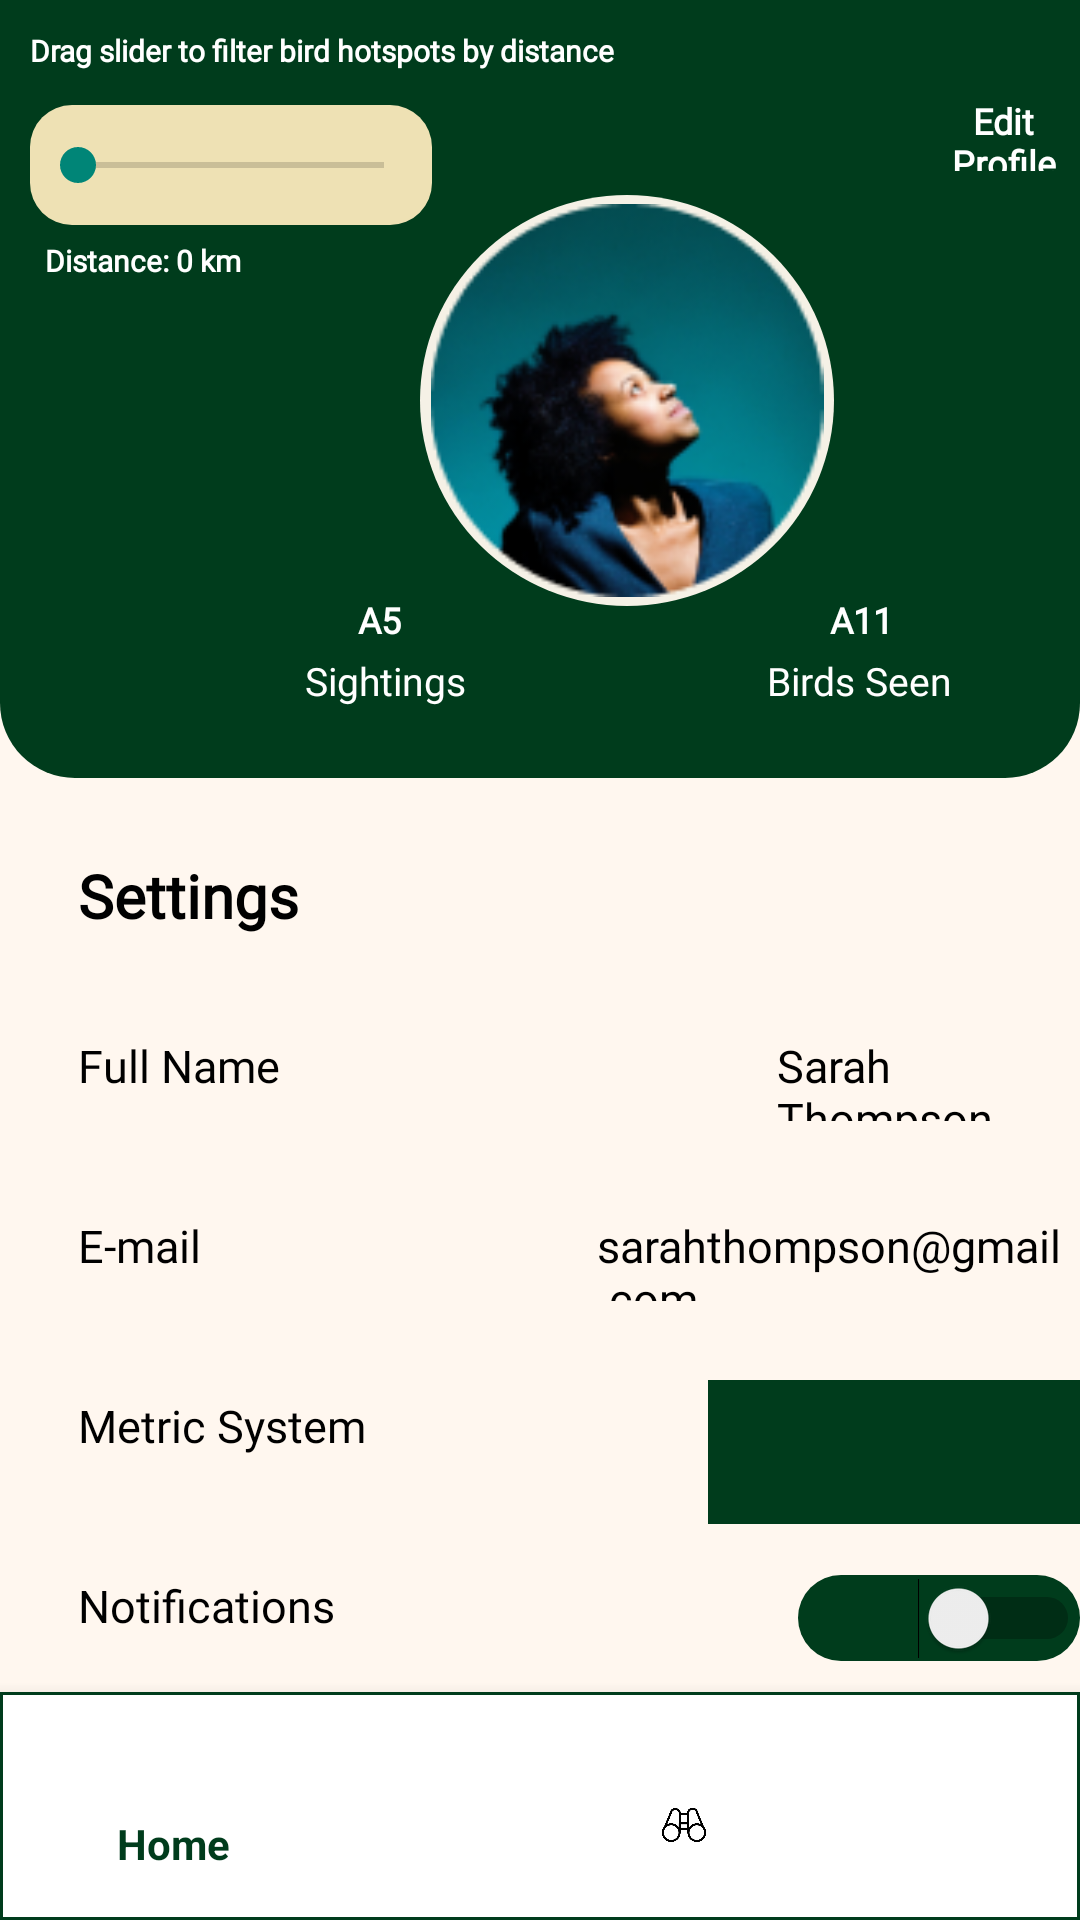

Layout XML and referenced resources for this Android screen:
<!-- AndroidManifest.xml: application theme Theme.WingedWonders -->
<!-- res/layout/activity_settings.xml -->
<?xml version="1.0" encoding="utf-8"?>
<RelativeLayout xmlns:android="http://schemas.android.com/apk/res/android"
    xmlns:tools="http://schemas.android.com/tools"
    xmlns:app="http://schemas.android.com/apk/res-auto"
    android:layout_width="match_parent"
    android:layout_height="match_parent"
    android:background="@color/main"
    tools:context=".Settings">



    <View
        android:id="@+id/rectangle_1"
        android:layout_width="match_parent"
        android:layout_height="359dp"
        android:layout_marginTop="-100dp"
        android:background="@drawable/home_bg"
        tools:ignore="VisualLintBounds" />

    <TextView
        android:id="@+id/edit_profile"
        android:layout_width="80dp"
        android:layout_height="25dp"
        android:layout_gravity="center_horizontal|center"
        android:layout_marginLeft="309dp"
        android:layout_marginTop="32dp"
        android:fontFamily="@font/hamhlet"
        android:gravity="center"
        android:text="@string/edit_profile_string"
        android:textColor="@color/sightings_color"
        android:textSize="12sp"
        android:textStyle="bold"
        tools:ignore="RtlHardcoded,TextSizeCheck" />
    <View
        android:id="@+id/ellipse_7"
        android:layout_width="138dp"
        android:layout_height="137dp"
        android:layout_marginStart="140dp"
        android:layout_marginTop="65dp"
        android:background="@drawable/ellipse_7_shape" />

    <ImageView
        android:id="@+id/ellipse_8"
        android:layout_width="138dp"
        android:layout_height="131dp"
        android:layout_marginStart="140dp"
        android:layout_marginTop="68dp"
        android:src="@drawable/ellipse_8"
        tools:ignore="ContentDescription" />


    <TextView
        android:id="@+id/sightings"
        android:layout_width="67dp"
        android:layout_height="25.5dp"
        android:layout_gravity="center_horizontal|center"
        android:layout_marginLeft="95dp"
        android:layout_marginTop="214dp"
        android:fontFamily="@font/habibi"
        android:gravity="center"
        android:text="@string/sightings_string"
        android:textColor="@color/sightings_color"
        android:textSize="13sp"
        tools:ignore="RtlHardcoded,TextSizeCheck" />

    <TextView
        android:id="@+id/A5"
        android:layout_width="19dp"
        android:layout_height="25dp"
        android:layout_gravity="center_horizontal|center"
        android:layout_marginLeft="117dp"
        android:layout_marginTop="194dp"
        android:fontFamily="@font/hamhlet"
        android:gravity="center"
        android:text="@string/A5"
        android:textColor="@color/sightings_color"
        android:textSize="12sp"
        android:textStyle="bold"
        tools:ignore="RtlHardcoded,TextSizeCheck" />


    <TextView
        android:id="@+id/birds_seen"
        android:layout_width="75dp"
        android:layout_height="25.5dp"
        android:layout_gravity="center_horizontal|center"
        android:layout_marginLeft="249dp"
        android:layout_marginTop="214dp"
        android:fontFamily="@font/habibi"
        android:gravity="center"
        android:text="@string/birds_seen_string"
        android:textColor="@color/sightings_color"
        android:textSize="13sp"
        tools:ignore="RtlHardcoded,TextSizeCheck" />

    <TextView
        android:id="@+id/A11"
        android:layout_width="24dp"
        android:layout_height="25dp"
        android:layout_gravity="center_horizontal|center"
        android:layout_marginLeft="275dp"
        android:layout_marginTop="194dp"
        android:fontFamily="@font/hamhlet"
        android:gravity="center"
        android:text="@string/A11"
        android:textColor="@color/sightings_color"
        android:textSize="12sp"
        android:textStyle="bold"
        tools:ignore="RtlHardcoded,TextSizeCheck" />


    <TextView
        android:id="@+id/settings_ek3"
        android:layout_width="106dp"
        android:layout_height="38dp"
        android:layout_marginLeft="26dp"
        android:layout_marginTop="285dp"
        android:fontFamily="@font/inter_bold"
        android:text="@string/settings_ek3_string"
        android:textColor="@color/settings_ek3_color"
        android:textSize="20sp"
        android:textStyle="bold"
        tools:ignore="RtlHardcoded,TextSizeCheck" />

    <TextView
        android:layout_width="90.5dp"
        android:layout_height="28.5dp"
        android:layout_marginLeft="26dp"
        android:layout_marginTop="345dp"
        android:fontFamily="@font/inter_regular"
        android:text="@string/full_name_string"
        android:textColor="@color/settings_ek3_color"
        android:textSize="15sp"
        tools:ignore="RtlHardcoded,TextSizeCheck" />

    <TextView
        android:id="@+id/full_name"
        android:layout_width="141.5dp"
        android:layout_height="28.5dp"
        android:layout_marginLeft="259dp"
        android:layout_marginTop="345dp"
        android:fontFamily="@font/inter_regular"
        android:text="@string/sarah_thompson_string"
        android:textColor="@color/settings_ek3_color"
        android:textSize="15sp"
        tools:ignore="RtlHardcoded,TextSizeCheck" />

    <TextView
        android:layout_width="65.5dp"
        android:layout_height="28.5dp"
        android:layout_marginLeft="26dp"
        android:layout_marginTop="405dp"
        android:fontFamily="@font/inter_regular"
        android:text="@string/e_mail_string"
        android:textColor="@color/settings_ek3_color"
        android:textSize="15sp"
        tools:ignore="RtlHardcoded,TextSizeCheck" />

    <TextView
        android:id="@+id/email"
        android:layout_width="217.5dp"
        android:layout_height="28.5dp"
        android:layout_marginLeft="199dp"
        android:layout_marginTop="405dp"
        android:fontFamily="@font/inter_regular"
        android:text="@string/sarahthompson_gmail_com_string"
        android:textColor="@color/settings_ek3_color"
        android:textSize="15sp"
        tools:ignore="RtlHardcoded,TextSizeCheck" />

    <TextView
        android:id="@+id/metric_system"
        android:layout_width="123.5dp"
        android:layout_height="28.5dp"
        android:layout_marginLeft="26dp"
        android:layout_marginTop="465dp"
        android:fontFamily="@font/inter_regular"
        android:text="@string/metric_system_string"
        android:textColor="@color/settings_ek3_color"
        android:textSize="15sp"
        tools:ignore="RtlHardcoded,TextSizeCheck" />


    <Spinner
        android:id="@+id/unitSpinner"
        android:layout_width="match_parent"
        android:layout_height="wrap_content"
        android:layout_marginLeft="236dp"
        android:layout_marginTop="460dp"
        android:background="@color/get_started__color"
        android:enabled="false"
        android:minHeight="48dp"
        android:textColor="@color/get_started__color"
        tools:ignore="SpeakableTextPresentCheck" />

    <TextView
        android:id="@+id/notifications_ek1"
        android:layout_width="110.5dp"
        android:layout_height="28.5dp"
        android:layout_marginLeft="26dp"
        android:layout_marginTop="525dp"
        android:fontFamily="@font/inter_regular"
        android:text="@string/notifications_ek1_string"
        android:textColor="@color/settings_ek3_color"
        android:textSize="15sp"
        tools:ignore="RtlHardcoded,TextSizeCheck" />

    <Switch
        android:id="@+id/notificationSwitch"
        android:layout_width="110.5dp"
        android:layout_height="28.5dp"
        android:layout_marginLeft="266dp"
        android:layout_marginTop="525dp"
        android:background="@drawable/home_bg"
        tools:ignore="RtlHardcoded,TouchTargetSizeCheck,UseSwitchCompatOrMaterialXml" />

    <TextView
        android:id="@+id/dragSliderTextView"
        android:layout_width="248dp"
        android:layout_height="wrap_content"
        android:layout_marginStart="10dp"
        android:layout_marginTop="10dp"
        android:layout_marginBottom="10dp"
        android:fontFamily="@font/hamhlet"
        android:text="Drag slider to filter bird hotspots by distance"
        android:textColor="@color/white"
        android:textSize="30px"
        android:textStyle="bold"
        tools:ignore="HardcodedText,TextSizeCheck" />

    <SeekBar
        android:id="@+id/distanceSeekBar"
        android:layout_width="134dp"
        android:layout_height="40dp"
        android:layout_marginStart="10dp"
        android:layout_marginTop="35dp"
        android:layout_marginBottom="10dp"
        android:background="@drawable/get_started_bg" />
    <TextView
        android:id="@+id/distanceTextView"
        android:layout_width="109dp"
        android:layout_height="wrap_content"
        android:layout_marginStart="15dp"
        android:layout_marginTop="80dp"
        android:layout_marginBottom="10dp"
        android:fontFamily="@font/hamhlet"
        android:text="Distance: 0 km"
        android:textColor="@color/white"
        android:textSize="30px"
        android:textStyle="bold"
        tools:ignore="HardcodedText,TextSizeCheck" />

    <Button
        android:id="@+id/logoutBtn"
        android:layout_width="302dp"
        android:layout_height="32dp"
        android:layout_marginLeft="60dp"
        android:layout_marginTop="605dp"
        android:background="@drawable/rectangle_22_shape"
        android:fontFamily="@font/inter_regular"
        android:text="@string/logout_string"
        android:textColor="@color/logout_color"
        android:textSize="15dp"
        android:textStyle="bold"
        tools:ignore="RtlHardcoded,SpUsage,TextSizeCheck,TouchTargetSizeCheck" />

    <com.google.android.material.bottomnavigation.BottomNavigationView
        android:id="@+id/bottomNavigationView"
        android:layout_width="match_parent"
        android:layout_height="wrap_content"
        android:layout_alignParentBottom="true"
        app:menu="@menu/bottom_nav_menu"
        android:padding="10dp"
        app:itemIconTint="@drawable/bottom_nav"
        app:itemTextColor="@drawable/bottom_nav"
        android:background="@drawable/nav_border"
        tools:ignore="VisualLintBottomNav" />

</RelativeLayout>
<!-- resources referenced by this layout -->
<resources>
  <color name="get_started__color">#003C1C</color>
  <color name="logout_color">#FF0000</color>
  <color name="main">#FFF7EF</color>
  <color name="settings_ek3_color">#000000</color>
  <color name="sightings_color">#FFFFFF</color>
  <color name="white">#FFFFFFFF</color>
  <!-- drawable bottom_nav (drawable) -->
  <?xml version="1.0" encoding="utf-8"?>
  <selector xmlns:android="http://schemas.android.com/apk/res/android">
      <item
          android:state_selected="true"
          android:color="@color/get_started__color"/>
      <item
          android:state_selected="false"
          android:color="@color/black"/>
  </selector>
  <!-- drawable ellipse_7_shape (drawable) -->
  <?xml version="1.0" encoding="utf-8"?>
  <shape xmlns:android="http://schemas.android.com/apk/res/android"
  	android:shape="oval" >
  	<solid android:color="@color/_bg__settings_ek2_color" />
  </shape>
  <!-- drawable ellipse_8: png bitmap (drawable, 21195 bytes) -->
  <!-- drawable get_started_bg (drawable) -->
  <?xml version="1.0" encoding="utf-8"?>
  <shape xmlns:android="http://schemas.android.com/apk/res/android"
      android:shape="rectangle" >
      <corners android:radius="14dp" />
      <solid android:color="#EEE1B4" />
  </shape>
  <!-- drawable home_bg (drawable) -->
  <?xml version="1.0" encoding="utf-8"?>
  <shape xmlns:android="http://schemas.android.com/apk/res/android"
      android:shape="rectangle" >
      <corners android:radius="25dp" />
      <solid android:color="@color/get_started__color" />
  </shape>
  <!-- drawable nav_border (drawable) -->
  <?xml version="1.0" encoding="utf-8"?>
  <shape xmlns:android="http://schemas.android.com/apk/res/android"
      android:shape="rectangle" >
      <stroke android:color="@color/get_started__color" android:width="1dp" />
      <solid android:color="#FFFFFF" />
  </shape>
  <!-- drawable rectangle_22_shape (drawable) -->
  <?xml version="1.0" encoding="utf-8"?>
  <shape xmlns:android="http://schemas.android.com/apk/res/android"
  	android:shape="rectangle" >
  	<corners android:radius="20dp" />
  	<stroke android:color="#ff0000" android:width="1dp" />
  	<solid android:color="@color/rectangle_16_color" />
  </shape>
  <string name="A11">A11</string>
  <string name="A5">A5</string>
  <string name="birds_seen_string">Birds Seen</string>
  <string name="e_mail_string">E-mail</string>
  <string name="edit_profile_string">Edit Profile</string>
  <string name="full_name_string">Full Name</string>
  <string name="logout_string">Logout</string>
  
      //Mapbox
  <string name="metric_system_string">Metric System</string>
  <string name="notifications_ek1_string">Notifications</string>
  <string name="sarah_thompson_string">Sarah Thompson</string>
  <string name="sarahthompson_gmail_com_string">sarahthompson@gmail.com</string>
  <string name="settings_ek3_string">Settings</string>
  <string name="sightings_string">Sightings</string>
  <style name="Theme.WingedWonders" parent="Theme.AppCompat.DayNight.NoActionBar">
          
          <item name="colorPrimary">@color/purple_500</item>
          <item name="colorPrimaryVariant">@color/purple_700</item>
          <item name="colorOnPrimary">@color/white</item>
          
          <item name="colorSecondary">@color/teal_200</item>
          <item name="colorSecondaryVariant">@color/teal_700</item>
          <item name="colorOnSecondary">@color/black</item>
          
          <item name="android:statusBarColor">?attr/colorPrimaryVariant</item>
  
          
      </style>
  <color name="black">#FF000000</color>
  <color name="_bg__settings_ek2_color">#F5F1E6</color>
  <color name="rectangle_16_color">#ffffff</color>
  <color name="purple_500">#FF6200EE</color>
  <color name="purple_700">#FF3700B3</color>
  <color name="teal_200">#FF03DAC5</color>
  <color name="teal_700">#FF018786</color>
</resources>
